Run: headless pygame with SDL's dummy video driver; simulated clock (each Clock.tick advances the game by its frame time, no real sleeping); random seed 0; keys injected as events and as key.get_pressed() state; no mouse input.
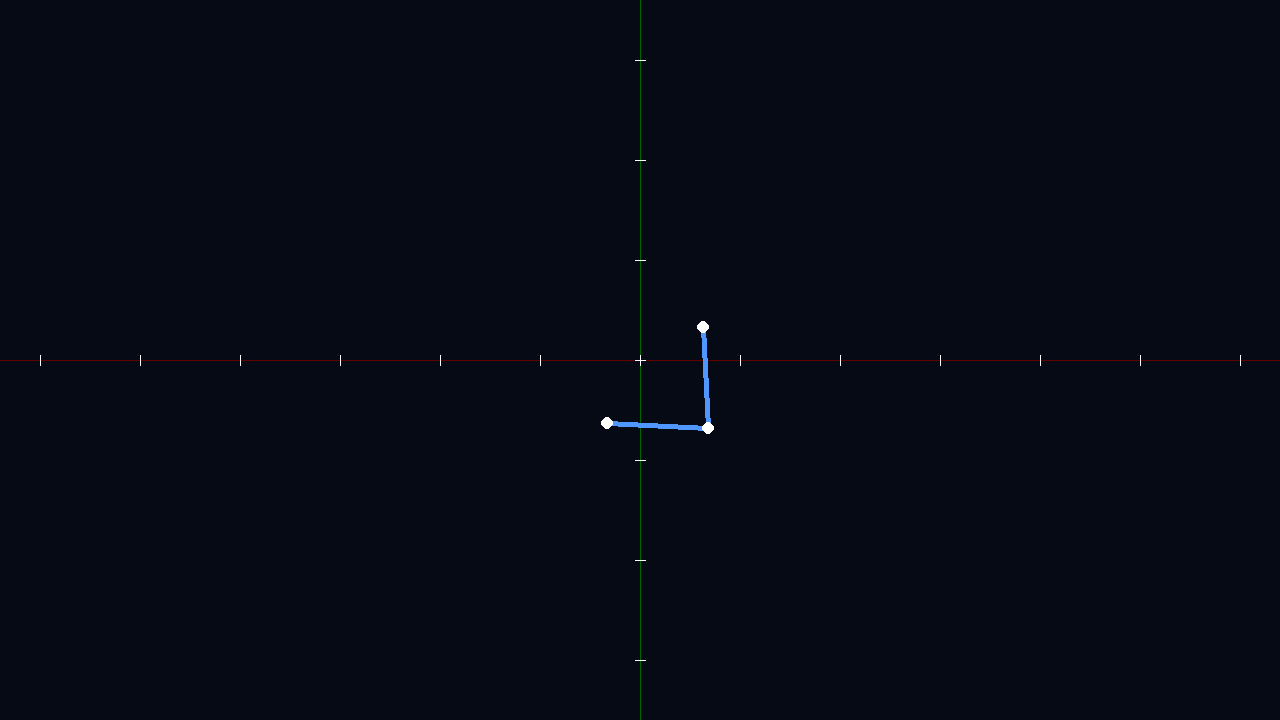
Frame 1 of 4 · flips 1–60 · no input
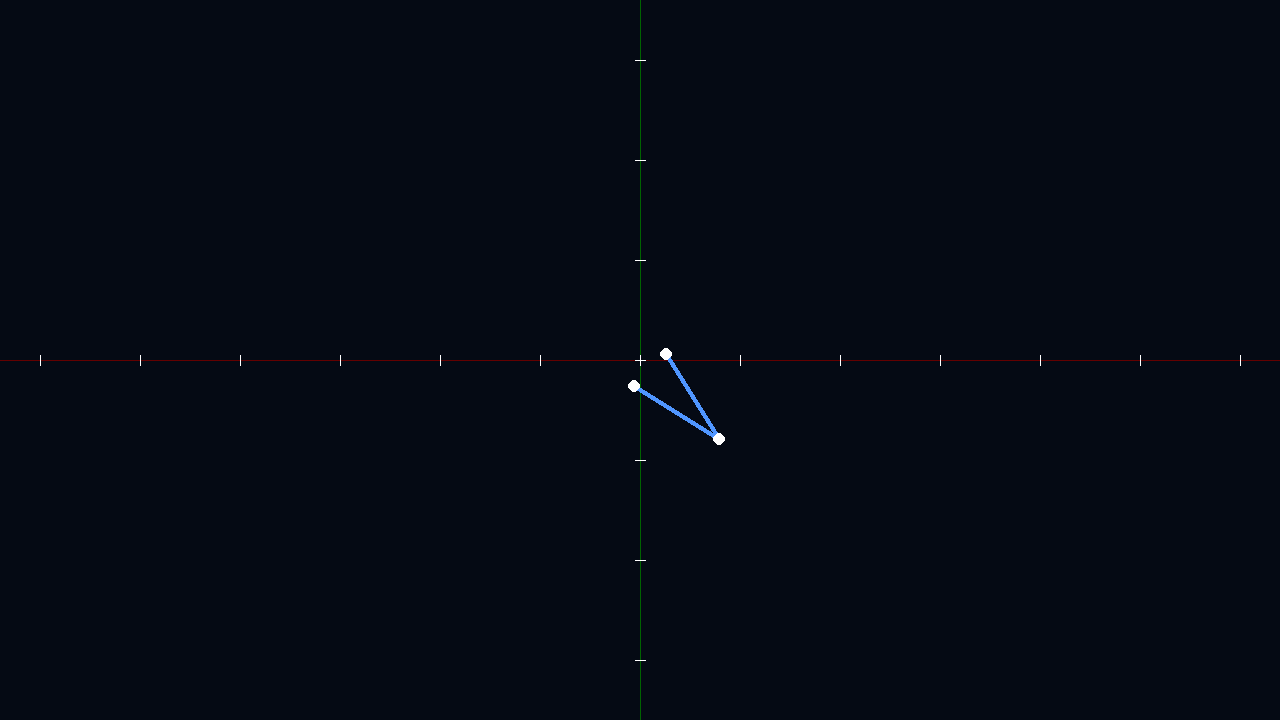
Frame 2 of 4 · flips 61–180 · tapped SPACE, RETURN · held RIGHT (→), D
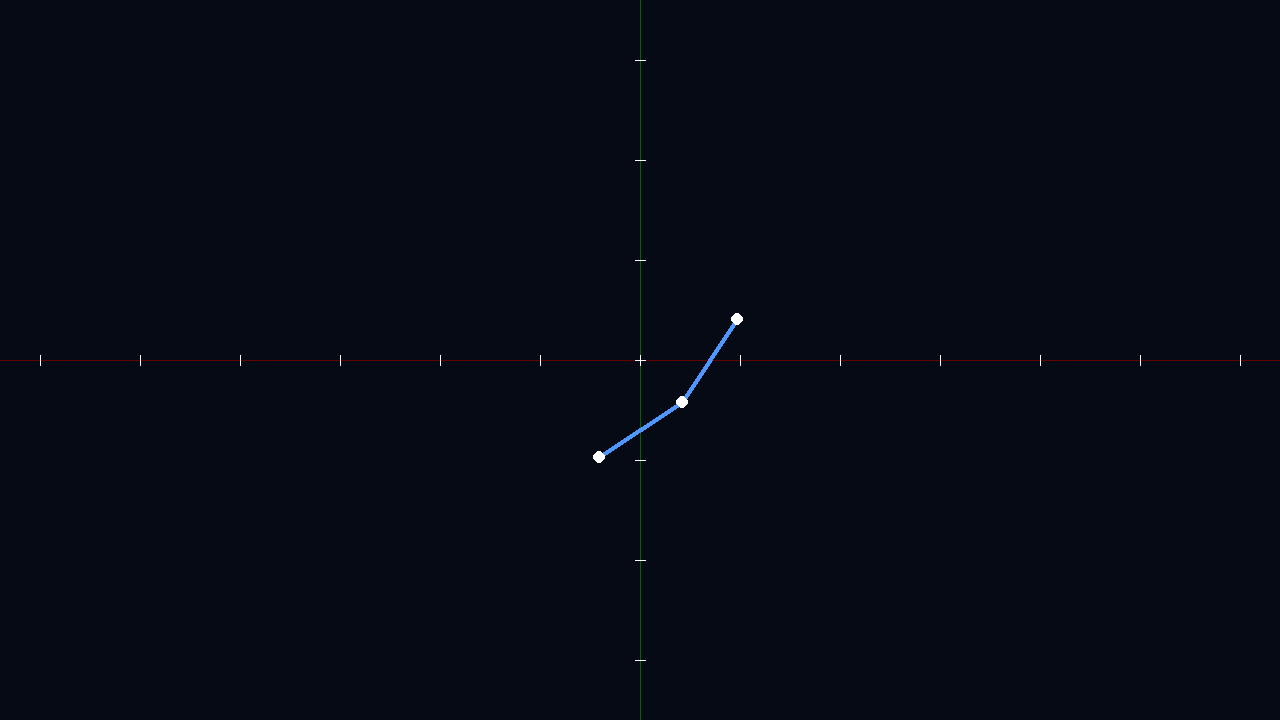
Frame 3 of 4 · flips 181–300 · held DOWN (↓), S
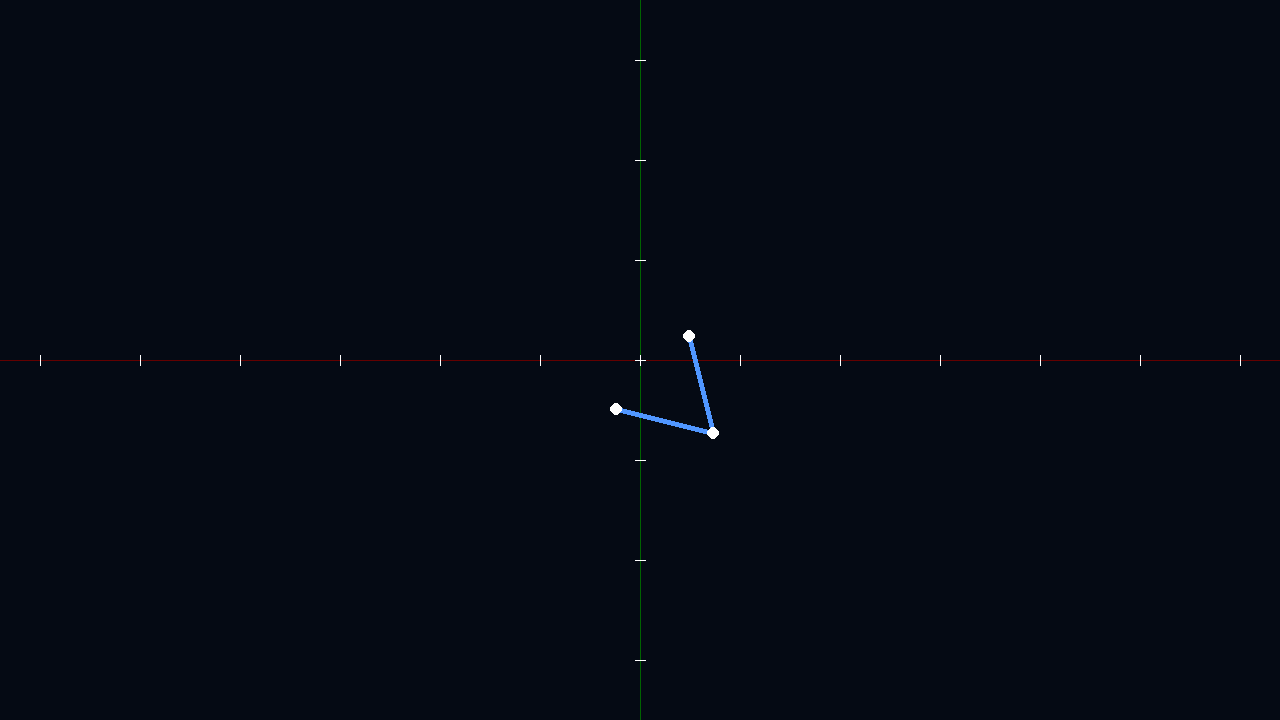
Frame 4 of 4 · flips 301–420 · held LEFT (←), A, UP (↑), W

The pygame program that drew these frames:

import pygame
import math
### introduction de la dimension cyclique
WIDTH, HEIGHT = 1280, 720
FPS = 60
ZOOM = 100
RIGIDITY = 0.5
DAMPING = 0.99

def draw_axes(screen, ox, oy):
    pygame.draw.line(screen, (100, 0, 0), (0, oy), (WIDTH, oy), 1)
    pygame.draw.line(screen, (0, 100, 0), (ox, 0), (ox, HEIGHT), 1)
    for i in range(-10, 11):
        pygame.draw.line(screen, (255, 255, 255), (ox + i * ZOOM, oy - 5), (ox + i * ZOOM, oy + 5), 1)
        pygame.draw.line(screen, (255, 255, 255), (ox - 5, oy + i * ZOOM), (ox + 5, oy + i * ZOOM), 1)

class Node:
    def __init__(self, x, y, vx, vy):
        self.x, self.y = x, y
        self.vx, self.vy = vx, vy

        self.f_amplitude = 0.2  # Force max (0.0 à 1.0)
        self.f_angle = 0.0      # Direction de la force (en radians)
        self.f_period = 2.0     # Durée d'un cycle complet (en secondes)
        self.f_phase = 0.0      # Déphasage (pour que tous les nœuds ne poussent pas en même temps)
class Edge:
    def __init__(self, n_a, n_b):
        self.n_a = n_a
        self.n_b = n_b
        self.target_len = 1

class Creature:
    def __init__(self, nodes, edges):
        self.nodes = nodes
        self.edges = edges
        # On pré-calcule la liste d'adjacence
        self.adj = [[] for _ in range(len(nodes))]
        for e in edges:
            self.adj[e.n_a].append(e.n_b)
            self.adj[e.n_b].append(e.n_a)
        self.timer = 0.0

    def apply_local_force(self, target_idx, fx, fy):
        neighbors = self.adj[target_idx]
        
        # Action
        self.nodes[target_idx].vx += fx
        self.nodes[target_idx].vy += fy

        # Réaction (Newton)
        rx, ry = -fx / len(neighbors), -fy / len(neighbors)
        for n_idx in neighbors:
            self.nodes[n_idx].vx += rx
            self.nodes[n_idx].vy += ry

    def update(self, dt):
            self.timer += dt # dt est le temps écoulé (ex: 1/60)
            for i, n in enumerate(self.nodes):
                        # 1. Calcul de la force cyclique continue
                        # Oscille entre -1 et 1, puis multiplié par l'amplitude (ex: 0.2)
                        # On utilise 2*pi pour que la période soit réellement en secondes
                        oscillation = math.sin(2 * math.pi * self.timer / n.f_period + n.f_phase)
                        current_f = oscillation * n.f_amplitude
                        
                        # 2. Application de la force dans la direction choisie
                        fx = math.cos(n.f_angle) * current_f
                        fy = math.sin(n.f_angle) * current_f
                        
                        # Cette force va alternativement pousser et tirer le nœud
                        self.apply_local_force(i, fx, fy)
            # 2. Physique des ressorts (ton code actuel)
            for m in self.edges:
                # ... calcul des forces edges (inchangé)
                n1, n2 = self.nodes[m.n_a], self.nodes[m.n_b]
                dx, dy = n2.x - n1.x, n2.y - n1.y
                dist = math.sqrt(dx**2 + dy**2)
                delta = (dist - m.target_len) / (dist if dist > 0 else 1)
                f_x, f_y = dx * delta * RIGIDITY, dy * delta * RIGIDITY
                n1.vx += f_x; n1.vy += f_y
                n2.vx -= f_x; n2.vy -= f_y

            # 3. Intégration du mouvement (ton code actuel)
            for n in self.nodes:
                n.x += n.vx; n.y += n.vy
                n.vx *= DAMPING; n.vy *= DAMPING 
def spawn(): 
    n0 = Node(0, 0, 0, 0)
    n0.f_amplitude = 0.003
    n0.f_angle = math.pi/4 # Pousse vers le haut NB : l'angle est en radians, 0 = droite, pi/2 = bas, -pi/2 = haut, et ca veut dire que c est un angle absolue qui ne depend pas de l'orientation de la creature
    n0.f_period = 5.0       # Rapide
    n0.f_phase = 0

    n1 = Node(0, 1, 0, 0)
    n1.f_amplitude = 0
    n1.f_angle = math.pi/4  # Pousse en diagonale (droite-haut)
    n1.f_period = 5.0       # Lent
    n1.f_phase = 0    # En décalage
    
    n2 = Node(1, 0, 0, 0) 
    n2.f_amplitude = 0
    n2.f_angle = 3*math.pi/4  # Pousse en diagonale (gauche-bas) 
    n2.f_period = 5.0       # Lent
    n2.f_phase = 0    # En décalage

    nodes = [n0, n1, n2]
    edges = [Edge(0, 1), Edge(0, 2)]
    return Creature(nodes, edges)

def main():
    pygame.init()
    screen = pygame.display.set_mode((WIDTH, HEIGHT))
    clock = pygame.time.Clock()
    
    creature = spawn()
    ox, oy = WIDTH // 2, HEIGHT // 2

    running = True
    while running:
        for event in pygame.event.get():
            if event.type == pygame.QUIT: running = False
        dt = 1/FPS # Environ 0.016s pour 60 FPS
        creature.update(dt)
        # --- RENDU ---
        screen.fill((5, 10, 20))
        draw_axes(screen, ox, oy)
        for m in creature.edges:
            n1, n2 = creature.nodes[m.n_a], creature.nodes[m.n_b]
            p1 = (int(n1.x * ZOOM + ox), int(n1.y * ZOOM + oy))
            p2 = (int(n2.x * ZOOM + ox), int(n2.y * ZOOM + oy))
            
            color = (80, 150, 255)
            pygame.draw.line(screen, color, p1, p2, 5)

        for n in creature.nodes:
            pygame.draw.circle(screen, (255, 255, 255), (int(n.x * ZOOM + ox), int(n.y * ZOOM + oy)), 6)

        pygame.display.flip()
        clock.tick(FPS)

    pygame.quit()

if __name__ == "__main__":
    main()
